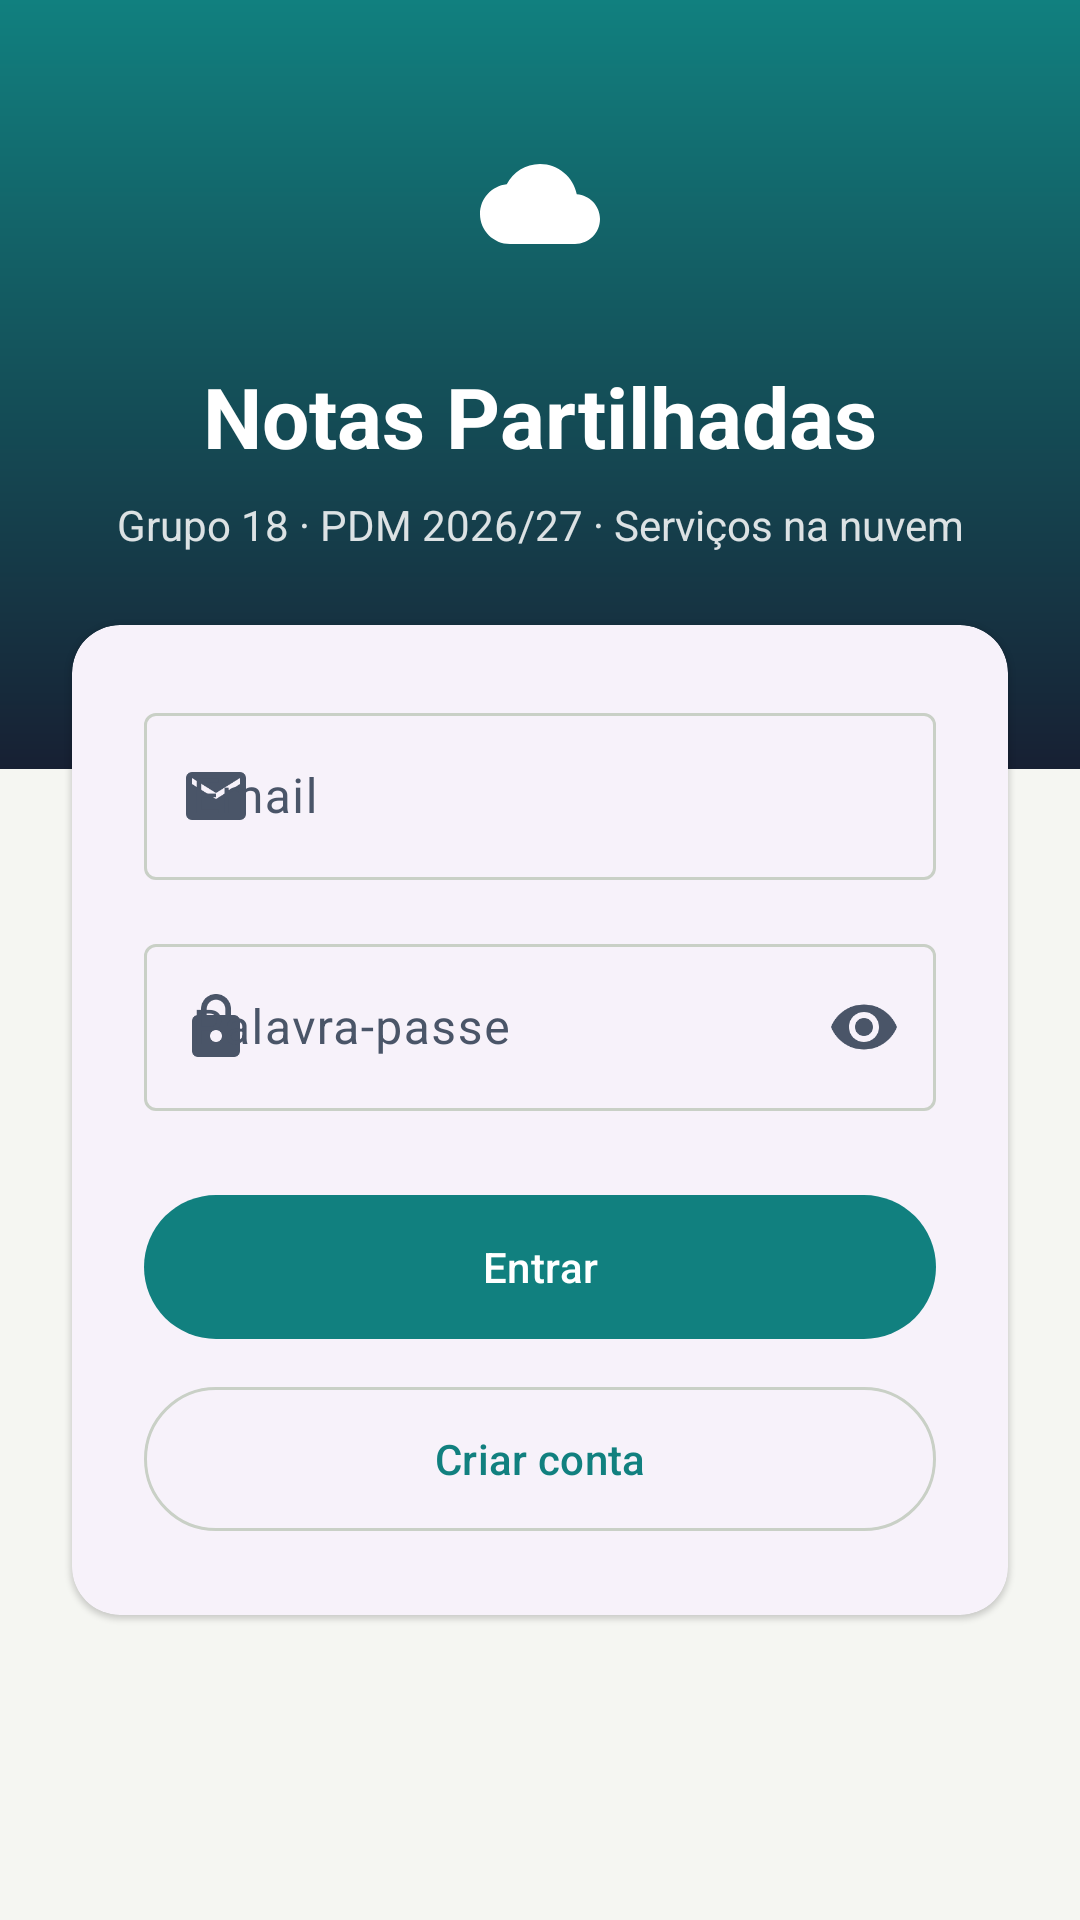

Write the Android layout XML for this screen, with the resource values it uses.
<!-- AndroidManifest.xml: application theme Theme.Grupo17 -->
<!-- res/layout/activity_login.xml -->
<?xml version="1.0" encoding="utf-8"?>
<ScrollView xmlns:android="http://schemas.android.com/apk/res/android"
    xmlns:app="http://schemas.android.com/apk/res-auto"
    android:layout_width="match_parent"
    android:layout_height="match_parent"
    android:fillViewport="true">

    <androidx.constraintlayout.widget.ConstraintLayout
        android:layout_width="match_parent"
        android:layout_height="match_parent">

        <LinearLayout
            android:id="@+id/header"
            android:layout_width="0dp"
            android:layout_height="wrap_content"
            android:background="@drawable/bg_login_header"
            android:fitsSystemWindows="true"
            android:gravity="center_horizontal"
            android:orientation="vertical"
            android:paddingTop="32dp"
            android:paddingBottom="72dp"
            app:layout_constraintEnd_toEndOf="parent"
            app:layout_constraintStart_toStartOf="parent"
            app:layout_constraintTop_toTopOf="parent">

            <ImageView
                android:layout_width="72dp"
                android:layout_height="72dp"
                android:background="@drawable/bg_avatar"
                android:backgroundTint="#33FFFFFF"
                android:importantForAccessibility="no"
                android:padding="16dp"
                android:src="@drawable/ic_cloud"
                app:tint="@android:color/white" />

            <TextView
                android:layout_width="wrap_content"
                android:layout_height="wrap_content"
                android:layout_marginTop="16dp"
                android:text="@string/app_name"
                android:textColor="@android:color/white"
                android:textSize="28sp"
                android:textStyle="bold" />

            <TextView
                android:layout_width="wrap_content"
                android:layout_height="wrap_content"
                android:layout_marginHorizontal="24dp"
                android:layout_marginTop="8dp"
                android:gravity="center"
                android:text="@string/login_subtitle"
                android:textColor="#D9FFFFFF"
                android:textSize="14sp" />
        </LinearLayout>

        
        <com.google.android.material.card.MaterialCardView
            style="@style/Widget.Material3.CardView.Elevated"
            android:layout_width="0dp"
            android:layout_height="wrap_content"
            android:layout_marginHorizontal="24dp"
            android:layout_marginBottom="24dp"
            android:translationY="-48dp"
            app:cardCornerRadius="16dp"
            app:layout_constraintEnd_toEndOf="parent"
            app:layout_constraintStart_toStartOf="parent"
            app:layout_constraintTop_toBottomOf="@id/header"
            app:layout_constraintWidth_max="420dp">

            <LinearLayout
                android:layout_width="match_parent"
                android:layout_height="wrap_content"
                android:orientation="vertical"
                android:padding="24dp">

                <com.google.android.material.textfield.TextInputLayout
                    android:id="@+id/emailLayout"
                    style="@style/Widget.Material3.TextInputLayout.OutlinedBox"
                    android:layout_width="match_parent"
                    android:layout_height="wrap_content"
                    android:hint="@string/email"
                    app:startIconDrawable="@drawable/ic_email">

                    <com.google.android.material.textfield.TextInputEditText
                        android:id="@+id/email"
                        android:layout_width="match_parent"
                        android:layout_height="wrap_content"
                        android:autofillHints="emailAddress"
                        android:inputType="textEmailAddress" />
                </com.google.android.material.textfield.TextInputLayout>

                <com.google.android.material.textfield.TextInputLayout
                    android:id="@+id/passwordLayout"
                    style="@style/Widget.Material3.TextInputLayout.OutlinedBox"
                    android:layout_width="match_parent"
                    android:layout_height="wrap_content"
                    android:layout_marginTop="16dp"
                    android:hint="@string/password"
                    app:endIconMode="password_toggle"
                    app:startIconDrawable="@drawable/ic_lock">

                    <com.google.android.material.textfield.TextInputEditText
                        android:id="@+id/password"
                        android:layout_width="match_parent"
                        android:layout_height="wrap_content"
                        android:autofillHints="password"
                        android:inputType="textPassword" />
                </com.google.android.material.textfield.TextInputLayout>

                <com.google.android.material.button.MaterialButton
                    android:id="@+id/btnLogin"
                    android:layout_width="match_parent"
                    android:layout_height="56dp"
                    android:layout_marginTop="24dp"
                    android:text="@string/login" />

                <com.google.android.material.button.MaterialButton
                    android:id="@+id/btnRegister"
                    style="@style/Widget.Material3.Button.OutlinedButton"
                    android:layout_width="match_parent"
                    android:layout_height="56dp"
                    android:layout_marginTop="8dp"
                    android:text="@string/register" />

                <com.google.android.material.progressindicator.CircularProgressIndicator
                    android:id="@+id/progress"
                    android:layout_width="wrap_content"
                    android:layout_height="wrap_content"
                    android:layout_gravity="center_horizontal"
                    android:layout_marginTop="16dp"
                    android:indeterminate="true"
                    android:visibility="gone" />
            </LinearLayout>
        </com.google.android.material.card.MaterialCardView>
    </androidx.constraintlayout.widget.ConstraintLayout>
</ScrollView>
<!-- resources referenced by this layout -->
<resources>
  <!-- drawable bg_login_header (drawable) -->
  <?xml version="1.0" encoding="utf-8"?>
  <shape xmlns:android="http://schemas.android.com/apk/res/android" android:shape="rectangle">
      <gradient
          android:angle="270"
          android:endColor="@color/g17_dark"
          android:startColor="@color/g17_toolbar" />
  </shape>
  <!-- drawable ic_cloud (drawable) -->
  <vector xmlns:android="http://schemas.android.com/apk/res/android" android:width="24dp" android:height="24dp" android:viewportWidth="24" android:viewportHeight="24" android:tint="?attr/colorControlNormal">
      <path android:fillColor="@android:color/white" android:pathData="M19.35,10.04C18.67,6.59 15.64,4 12,4 9.11,4 6.6,5.64 5.35,8.04 2.34,8.36 0,10.91 0,14c0,3.31 2.69,6 6,6h13c2.76,0 5,-2.24 5,-5 0,-2.64 -2.05,-4.78 -4.65,-4.96z" />
  </vector>
  <!-- drawable ic_email (drawable) -->
  <vector xmlns:android="http://schemas.android.com/apk/res/android" android:width="24dp" android:height="24dp" android:viewportWidth="24" android:viewportHeight="24" android:tint="?attr/colorControlNormal">
      <path android:fillColor="@android:color/white" android:pathData="M20,4H4C2.9,4 2,4.9 2,6v12c0,1.1 0.9,2 2,2h16c1.1,0 2,-0.9 2,-2V6C22,4.9 21.1,4 20,4zM20,8l-8,5 -8,-5V6l8,5 8,-5V8z" />
  </vector>
  <!-- drawable ic_lock (drawable) -->
  <vector xmlns:android="http://schemas.android.com/apk/res/android" android:width="24dp" android:height="24dp" android:viewportWidth="24" android:viewportHeight="24" android:tint="?attr/colorControlNormal">
      <path android:fillColor="@android:color/white" android:pathData="M18,8h-1V6c0,-2.76 -2.24,-5 -5,-5S7,3.24 7,6v2H6c-1.1,0 -2,0.9 -2,2v10c0,1.1 0.9,2 2,2h12c1.1,0 2,-0.9 2,-2V10C20,8.9 19.1,8 18,8zM12,17c-1.1,0 -2,-0.9 -2,-2s0.9,-2 2,-2 2,0.9 2,2S13.1,17 12,17zM15.1,8H8.9V6c0,-1.71 1.39,-3.1 3.1,-3.1s3.1,1.39 3.1,3.1V8z" />
  </vector>
  <string name="app_name">Notas Partilhadas</string>
  <string name="email">Email</string>
  <string name="login">Entrar</string>
  <string name="login_subtitle">Grupo 18 · PDM 2026/27 · Serviços na nuvem</string>
  <string name="password">Palavra-passe</string>
  <string name="register">Criar conta</string>
  <color name="g17_dark">#172033</color>
  <color name="g17_toolbar">#11807F</color>
  <color name="g17_primary">#11807F</color>
  <color name="g17_on_primary">#FFFFFF</color>
  <color name="g17_primary_container">#CDEBEA</color>
  <color name="g17_on_primary_container">#00201F</color>
  <color name="g17_secondary">#F2A33A</color>
  <color name="g17_on_secondary">#172033</color>
  <color name="g17_surface_var">#E6EAE4</color>
  <color name="g17_on_surface">#172033</color>
  <color name="g17_surface">#FFFFFF</color>
  <color name="g17_text2">#4A5568</color>
  <color name="g17_outline">#C9D0C6</color>
  <color name="g17_bg">#F5F6F2</color>
  <style name="G17.AlertDialog" parent="ThemeOverlay.Material3.MaterialAlertDialog">
          <item name="buttonBarPositiveButtonStyle">@style/G17.Dialog.Positive</item>
      </style>
  <style name="G17.Shape12" parent="">
          <item name="cornerFamily">rounded</item>
          <item name="cornerSize">12dp</item>
      </style>
  <style name="G17.Shape16" parent="">
          <item name="cornerFamily">rounded</item>
          <item name="cornerSize">16dp</item>
      </style>
  <style name="G17.Dialog.Positive" parent="Widget.Material3.Button">
          <item name="backgroundTint">@color/g17_toolbar</item>
          <item name="android:textColor">@android:color/white</item>
      </style>
</resources>
